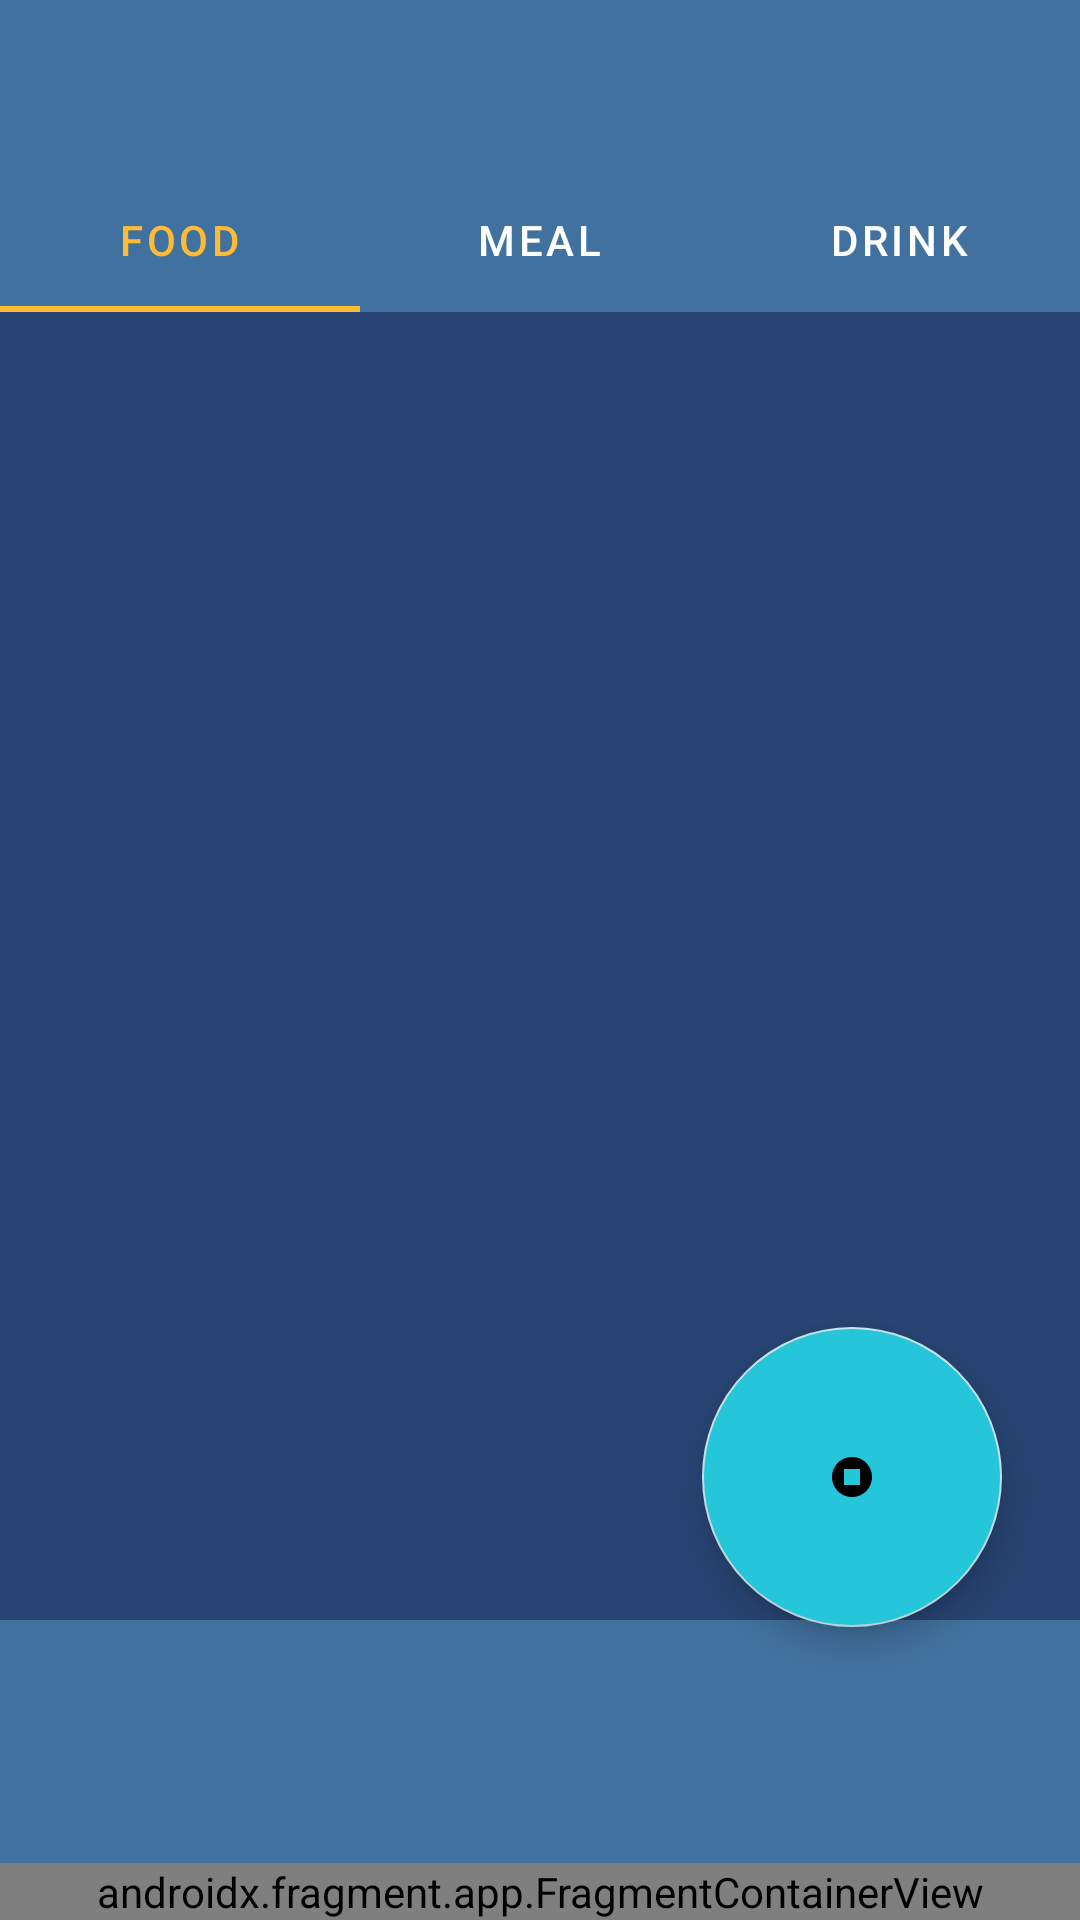

Reconstruct the res/layout file that produces this screen, plus the resources it refers to.
<!-- AndroidManifest.xml: application theme Theme.MealPlanner -->
<!-- res/layout/activity_recipe_book.xml -->
<?xml version="1.0" encoding="utf-8"?>
<androidx.constraintlayout.widget.ConstraintLayout xmlns:android="http://schemas.android.com/apk/res/android"
    xmlns:app="http://schemas.android.com/apk/res-auto"
    xmlns:tools="http://schemas.android.com/tools"
    android:layout_width="match_parent"
    android:layout_height="match_parent"
    android:background="?colorPrimary"
    tools:context=".presentation.ActivityRecipeBook">

    <com.google.android.material.appbar.AppBarLayout
        android:id="@+id/appBarLayout"
        android:layout_width="match_parent"
        android:layout_height="wrap_content"
        app:elevation="0dp"
        app:layout_constraintEnd_toEndOf="parent"
        app:layout_constraintStart_toStartOf="parent"
        app:layout_constraintTop_toTopOf="parent">

        <androidx.appcompat.widget.Toolbar
            android:id="@+id/toolbar"
            android:layout_width="match_parent"
            android:layout_height="wrap_content"
            android:background="?colorPrimary"
            android:minHeight="?attr/actionBarSize"
            android:theme="@style/ThemeOverlay.AppCompat.ActionBar"></androidx.appcompat.widget.Toolbar>
    </com.google.android.material.appbar.AppBarLayout>

    <androidx.cardview.widget.CardView
        android:id="@+id/cardView"
        android:layout_width="500dp"
        android:layout_height="wrap_content"
        android:visibility="gone"
        app:cardBackgroundColor="#ECECEC"
        app:cardCornerRadius="20dp"
        app:layout_constraintEnd_toEndOf="parent"
        app:layout_constraintHorizontal_bias="0.5"
        app:layout_constraintStart_toStartOf="parent"
        app:layout_constraintTop_toBottomOf="@+id/appBarLayout">

        <androidx.constraintlayout.widget.ConstraintLayout
            android:layout_width="match_parent"
            android:layout_height="match_parent">

            <SearchView

                android:id="@+id/searchView"
                android:layout_width="400dp"
                android:layout_height="50dp"
                android:background="#ECECEC"
                android:submitBackground="@android:drawable/ic_menu_send"
                app:layout_constraintEnd_toEndOf="parent"
                app:layout_constraintHorizontal_bias="0.5"
                app:layout_constraintStart_toStartOf="parent"
                app:layout_constraintTop_toTopOf="parent">

            </SearchView>
        </androidx.constraintlayout.widget.ConstraintLayout>

    </androidx.cardview.widget.CardView>

    <com.google.android.material.tabs.TabLayout
        android:id="@+id/tabLayout"
        android:layout_width="match_parent"
        android:layout_height="wrap_content"
        android:background="?colorPrimary"
        app:layout_constraintTop_toBottomOf="@+id/cardView"
        app:tabIndicatorColor="@android:color/holo_orange_light"
        app:tabSelectedTextColor="@android:color/holo_orange_light"
        app:tabTextColor="#FFFFFF"
        tools:layout_editor_absoluteX="0dp">

        <com.google.android.material.tabs.TabItem
            android:id="@+id/tabFood"
            android:layout_width="wrap_content"
            android:layout_height="wrap_content"
            android:text="Food" />

        <com.google.android.material.tabs.TabItem
            android:id="@+id/tabMeal"
            android:layout_width="wrap_content"
            android:layout_height="wrap_content"
            android:text="Meal" />

        <com.google.android.material.tabs.TabItem
            android:id="@+id/tabDrink"
            android:layout_width="wrap_content"
            android:layout_height="wrap_content"
            android:text="Drink" />

    </com.google.android.material.tabs.TabLayout>

    <androidx.recyclerview.widget.RecyclerView
        android:id="@+id/recipeRecyclerView"
        android:layout_width="0dp"
        android:layout_height="0dp"
        android:layout_marginBottom="@dimen/navbar"
        android:background="?colorPrimaryVariant"
        app:layout_constraintBottom_toBottomOf="parent"
        app:layout_constraintEnd_toEndOf="parent"
        app:layout_constraintHorizontal_bias="0.0"
        app:layout_constraintStart_toStartOf="parent"
        app:layout_constraintTop_toBottomOf="@+id/tabLayout"
        app:layout_constraintVertical_bias="1.0" />

    <androidx.fragment.app.FragmentContainerView
        android:id="@+id/diaryNav"
        android:name="comp3350.team10.presentation.FragmentNavigation"
        android:layout_width="match_parent"
        android:layout_height="wrap_content"
        app:layout_constraintBottom_toBottomOf="parent"
        app:layout_constraintEnd_toEndOf="parent"
        app:layout_constraintHorizontal_bias="0.5"
        app:layout_constraintStart_toStartOf="parent" />


    <com.google.android.material.floatingactionbutton.FloatingActionButton
        android:id="@+id/openButton"
        android:layout_width="100dp"
        android:layout_height="100dp"
        android:backgroundTint="#26C6DA"
        android:clickable="true"
        app:fabCustomSize="100dp"
        app:layout_constraintBottom_toBottomOf="parent"
        app:layout_constraintEnd_toEndOf="parent"
        app:layout_constraintHorizontal_bias="0.9"
        app:layout_constraintStart_toStartOf="parent"
        app:layout_constraintTop_toTopOf="parent"
        app:layout_constraintVertical_bias="0.819"
        app:maxImageSize="@dimen/fab_margin"
        app:rippleColor="@color/purple_200"


        app:srcCompat="@drawable/ic_open" />

    <com.google.android.material.floatingactionbutton.FloatingActionButton
        android:id="@+id/addButton"
        android:layout_width="100dp"
        android:layout_height="100dp"
        android:layout_marginBottom="8dp"
        android:backgroundTint="#26C6DA"
        android:scaleType="center"
        android:visibility="invisible"
        app:fabCustomSize="100dp"
        app:layout_constraintBottom_toTopOf="@+id/openButton"
        app:layout_constraintEnd_toEndOf="@+id/openButton"
        app:layout_constraintHorizontal_bias="0.9"
        app:layout_constraintStart_toStartOf="@+id/openButton"
        app:maxImageSize="@dimen/fab_margin"
        app:rippleColor="@color/purple_200"
        app:srcCompat="@drawable/baseline_add_circle_outline_white_24" />

    <com.google.android.material.floatingactionbutton.FloatingActionButton
        android:id="@+id/editButton"
        android:layout_width="100dp"
        android:layout_height="100dp"
        android:layout_marginBottom="8dp"
        android:backgroundTint="#26C6DA"
        android:scaleType="center"
        android:visibility="invisible"
        app:fabCustomSize="100dp"
        app:layout_constraintBottom_toTopOf="@+id/addButton"
        app:layout_constraintEnd_toEndOf="@+id/addButton"
        app:layout_constraintHorizontal_bias="0.9"
        app:layout_constraintStart_toStartOf="@+id/addButton"
        app:maxImageSize="@dimen/fab_margin"
        app:rippleColor="@color/purple_200"
        app:srcCompat="@drawable/baseline_edit_white_24">

    </com.google.android.material.floatingactionbutton.FloatingActionButton>

</androidx.constraintlayout.widget.ConstraintLayout>
<!-- resources referenced by this layout -->
<resources>
  <dimen name="fab_margin">16dp</dimen>
  <dimen name="navbar">100dp</dimen>
  <!-- drawable ic_open (drawable) -->
  <vector android:height="50dp"
      android:tint="@color/white"
      android:viewportHeight="24"
      android:viewportWidth="24"
      android:width="50dp"
      xmlns:android="http://schemas.android.com/apk/res/android">
  
      <path
          android:fillColor="@android:color/white"
          android:fillType="evenOdd"
          android:pathData="M8,16h8V8H8V16zM12,2C6.48,2 2,6.48 2,12s4.48,10 10,10s10,-4.48 10,-10S17.52,2 12,2L12,2z" />
  </vector>
  <style name="Theme.MealPlanner" parent="Theme.MaterialComponents.DayNight.NoActionBar">
          
          <item name="colorPrimary">#41729F</item>
          <item name="colorPrimaryVariant">#274472</item>
          <item name="colorOnPrimary">@color/white</item>
          
          <item name="colorSecondary">#C3E0E5</item>
          <item name="colorSecondaryVariant">#5885AF</item>
          <item name="colorOnSecondary">@color/black</item>
          
          <item name="android:statusBarColor" tools:targetApi="l">?attr/colorPrimaryVariant</item>
          
          
          <item name="colorSurface">#5885AF</item>
          <item name="colorOnBackground">@color/white</item>
          <item name="colorOnError">@color/design_default_color_error</item>
          <item name="colorOnSurface">@color/design_default_color_surface</item>
          <item name="scrimBackground">@color/mtrl_scrim_color</item>
          <item name="textAppearanceHeadline1">@style/TextAppearance.MaterialComponents.Headline1
          </item>
          <item name="textAppearanceHeadline2">@style/TextAppearance.MaterialComponents.Headline2
          </item>
          <item name="textAppearanceHeadline3">@style/TextAppearance.MaterialComponents.Headline3
          </item>
          <item name="textAppearanceHeadline4">@style/TextAppearance.MaterialComponents.Headline4
          </item>
          <item name="textAppearanceHeadline5">@style/TextAppearance.MaterialComponents.Headline5
          </item>
          <item name="textAppearanceHeadline6">@style/TextAppearance.MaterialComponents.Headline6
          </item>
          <item name="textAppearanceSubtitle1">@style/TextAppearance.MaterialComponents.Subtitle1
          </item>
          <item name="textAppearanceSubtitle2">@style/TextAppearance.MaterialComponents.Subtitle2
          </item>
          <item name="textAppearanceBody1">@style/TextAppearance.MaterialComponents.Body1</item>
          <item name="textAppearanceBody2">@style/TextAppearance.MaterialComponents.Body2</item>
          <item name="textAppearanceCaption">@style/TextAppearance.MaterialComponents.Caption</item>
          <item name="textAppearanceButton">@style/TextAppearance.MaterialComponents.Button</item>
          <item name="textAppearanceOverline">@style/TextAppearance.MaterialComponents.Overline</item>
  
      </style>
  <!-- not gathered from this repository: default colours our renderer supplied (Android Studio template values) -->
  <color name="purple_200">#FFBB86FC</color>
  <color name="black">#FF000000</color>
  <color name="white">#FFFFFFFF</color>
</resources>
